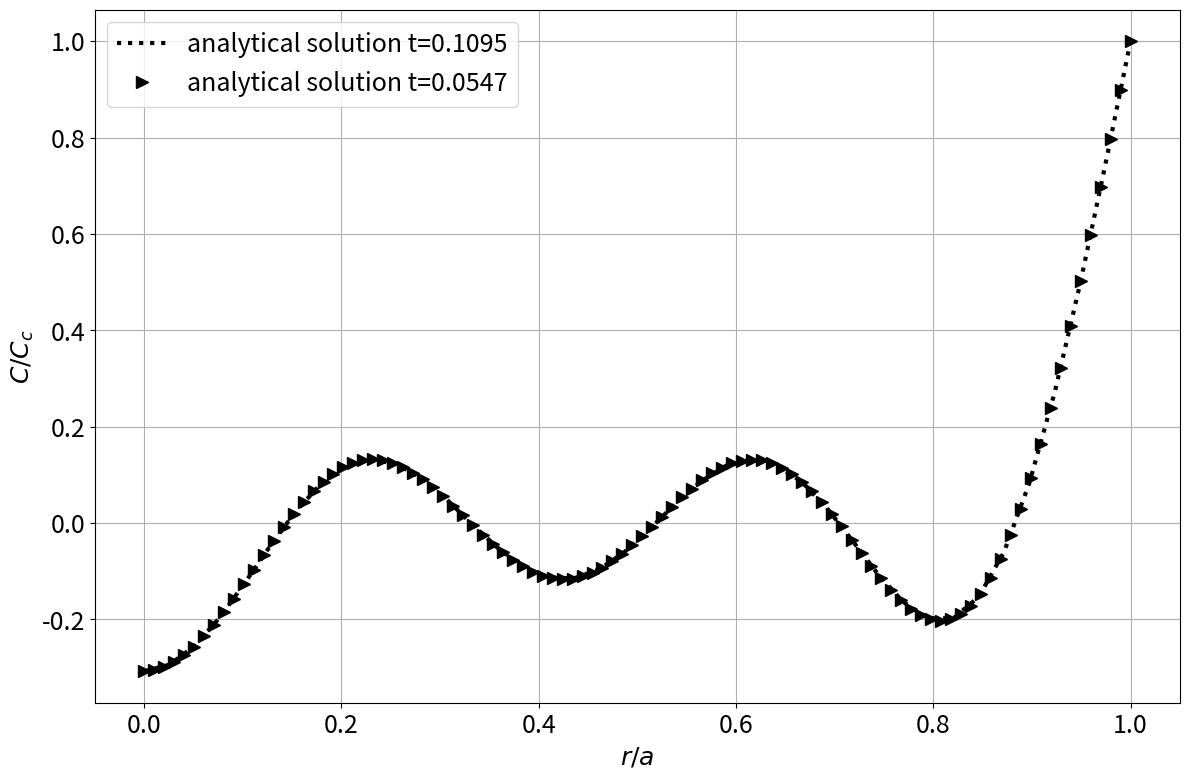

Generate this figure with matplotlib:
#  See chapter 8.6.2, eq 8.67, p324 from
# 'The Lattice Boltzmann Method: Principles and Practice'
#  by T.Krüger, H.Kusumaatmaja, A.Kuzmin, O.Shardt, G.Silva, E.M.Viggen
# which origins from section 2.1 p334 from
# 'Hydrodynamics, Mass and Meat Transfer in Chemical Engineering'
# A.D. Polyanin, A.M. Kutepov, A.V. Vyazmin and D.A. Kazenin


import matplotlib.pyplot as plt
import numpy as np
import os
import numpy as np
import scipy.special as special
# import scipy.special.j0 as J0
# import scipy.special.j1 as J1


# initial concentration = 0
cc = 1  # concentration at the boundary
a = 40  # [lu] radius of the cylinder
D = 0.0052  # [lu2/ts] diffusivity


n_bessel_roots = 5
# [2.4048, 5.5201, 8.6537, 11.7915, 14.9309] # first five roots of the zeroth order Bessel function
# as n --> inf the difference between subsequent roots is pi.
bessel_roots = special.jn_zeros(0, n_bessel_roots)


def concentration(r, t):
    temp = 0

    for i in range(n_bessel_roots):
        temp += 2.*special.j0(bessel_roots[i] * r / a) \
                * np.exp(-bessel_roots[i] * bessel_roots[i] * D * t / (a * a)) \
                / (bessel_roots[i] * special.j1(bessel_roots[i]))


    # for i in range(n_bessel_roots):
    #     temp += 2. * special.spherical_jn(0, bessel_roots[i] * r / a) \
    #             * np.exp(-bessel_roots[i] * bessel_roots[i] * D * t / (a * a))\
    #             / (bessel_roots[i] * special.spherical_jn(1, bessel_roots[i]))

    # for i in range(n_bessel_roots):
    #     temp += 2*r
    #     # temp += 2
    #     # temp *=r

    result = cc*(1-temp)
    return result


time = 0.1095
x = np.linspace(0, a, 40)
y = [concentration(i, time) for i in x]

# make plot
plt.rcParams.update({'font.size': 18})
plt.figure(figsize=(14, 9))

plt.plot(x/a, y, color="black", linestyle=":",  linewidth=3, label=f'analytical solution t={time}')

time = 0.0547
x = np.linspace(0, a, 100)
y = [concentration(i, time) for i in x]
plt.plot(x/a, y, color="black", marker=">", markersize=9, linestyle="", label=f'analytical solution t={time}')
#
# plt.plot(u_fd, y_fd, color="black", linestyle="-",  linewidth=2, label='FD - diffuse interface')
# plt.plot(u_diff, (x_diff - len(x_diff)/2 + 0.5), color="black", marker="o", markersize=9, linestyle="", label='current model - diffuse interface')

axes = plt.gca()
# axes.set_yticks(np.arange(-50, 51, 25))
# axes.set_ylim([-50, 50])
#
# plt.xlim(0, 0.12)
# axes.set_xticks(np.arange(0., 0.12, 0.02))
#     plt.ylim(y1.min(), y1.max())
#     plt.ylim(1.25*min(y1.min(), y2.min()), 1.25*max(y1.max(), y2.max()))


plt.ylabel(r'$C/C_c$')
plt.xlabel(r'$r/a$')

# plt.title('two phase Poiseuille flow')
plt.grid(True)
plt.legend()


# plt.text(0.0, 5E-6, r'$\mu^* = %s$' % str(mu_ratio))
# plt.text(0.0, 5E-6, r'$\rho^* = %s$' % str(rho_l/rho_g))
fig = plt.gcf()  # get current figure
fig.savefig(f'test.pdf', bbox_inches='tight')
plt.show()
